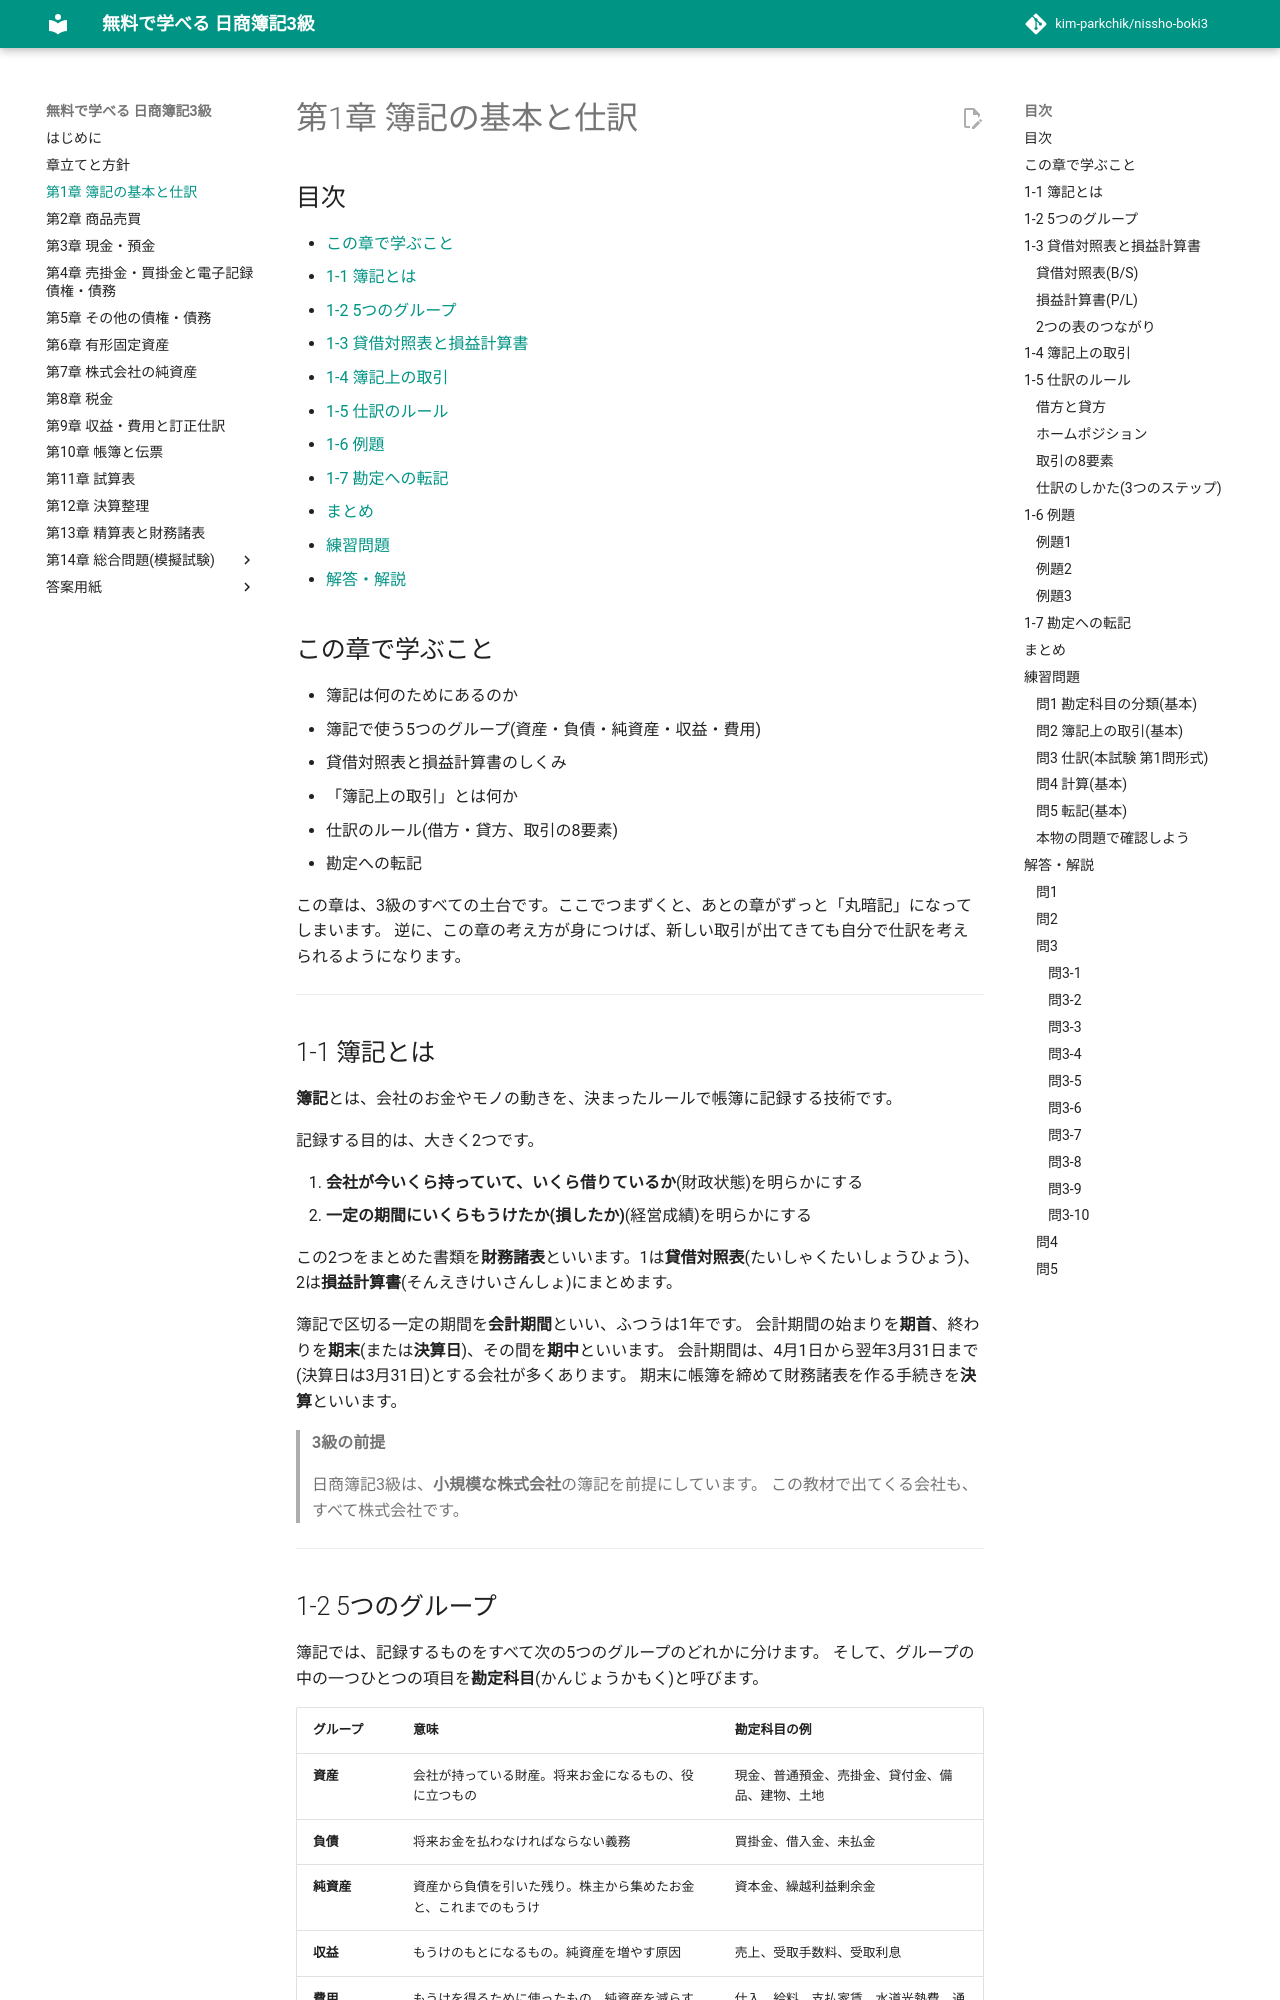

repository: kim-parkchik/nissho-boki3 · page: chapters/01-basics/index.html · generator: mkdocs

# 第1章 簿記の基本と仕訳

## 目次

- [この章で学ぶこと](#この章で学ぶこと)
- [1-1 簿記とは](#1-1-簿記とは)
- [1-2 5つのグループ](#1-2-5つのグループ)
- [1-3 貸借対照表と損益計算書](#1-3-貸借対照表と損益計算書)
- [1-4 簿記上の取引](#1-4-簿記上の取引)
- [1-5 仕訳のルール](#1-5-仕訳のルール)
- [1-6 例題](#1-6-例題)
- [1-7 勘定への転記](#1-7-勘定への転記)
- [まとめ](#まとめ)
- [練習問題](#練習問題)
- [解答・解説](#解答解説)

## この章で学ぶこと

- 簿記は何のためにあるのか
- 簿記で使う5つのグループ(資産・負債・純資産・収益・費用)
- 貸借対照表と損益計算書のしくみ
- 「簿記上の取引」とは何か
- 仕訳のルール(借方・貸方、取引の8要素)
- 勘定への転記

この章は、3級のすべての土台です。ここでつまずくと、あとの章がずっと「丸暗記」になってしまいます。
逆に、この章の考え方が身につけば、新しい取引が出てきても自分で仕訳を考えられるようになります。

---

## 1-1 簿記とは

**簿記**とは、会社のお金やモノの動きを、決まったルールで帳簿に記録する技術です。

記録する目的は、大きく2つです。

1. **会社が今いくら持っていて、いくら借りているか**(財政状態)を明らかにする
2. **一定の期間にいくらもうけたか(損したか)**(経営成績)を明らかにする

この2つをまとめた書類を**財務諸表**といいます。1は**貸借対照表**(たいしゃくたいしょうひょう)、2は**損益計算書**(そんえきけいさんしょ)にまとめます。

簿記で区切る一定の期間を**会計期間**といい、ふつうは1年です。
会計期間の始まりを**期首**、終わりを**期末**(または**決算日**)、その間を**期中**といいます。
会計期間は、4月1日から翌年3月31日まで(決算日は3月31日)とする会社が多くあります。
期末に帳簿を締めて財務諸表を作る手続きを**決算**といいます。

> **3級の前提**
>
> 日商簿記3級は、**小規模な株式会社**の簿記を前提にしています。
> この教材で出てくる会社も、すべて株式会社です。

---
